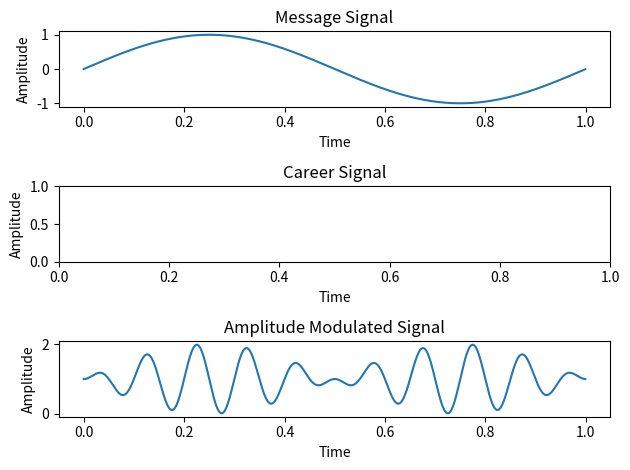

Generate this figure with matplotlib:
import numpy as np
import matplotlib.pyplot as plt

def amplitude_modulation(message_signal,career_frequency,modulation_index,time):
    modulation_signal=(1 + modulation_index * np.sin(2*np.pi*career_frequency*time)*message_signal)
    return modulation_signal

def main():
    message_frequency = 1
    career_frequency = 10
    modulation_index = 1

    sampling_rate = 1000
    time = np.arange(0,1,1/sampling_rate)

    message_signal =np.sin( 2 * np.pi * message_frequency * time )

    modulated_signal = amplitude_modulation(message_signal,career_frequency,modulation_index,time)

    plt.subplot(3,1,1)
    plt.plot(time , message_signal)
    plt.title('Message Signal')
    plt.ylabel('Amplitude')
    plt.xlabel('Time')

    plt.subplot(3, 1, 2)
    career_signal =np.sin( 2 * np.pi * career_frequency * time )
    plt.title('Career Signal')
    plt.ylabel('Amplitude')
    plt.xlabel('Time')

    plt.subplot(3, 1, 3)
    plt.plot(time , modulated_signal)
    plt.title('Amplitude Modulated Signal')
    plt.ylabel('Amplitude')
    plt.xlabel('Time')

    plt.tight_layout()

    plt.show()

if __name__ == "__main__":
    main()